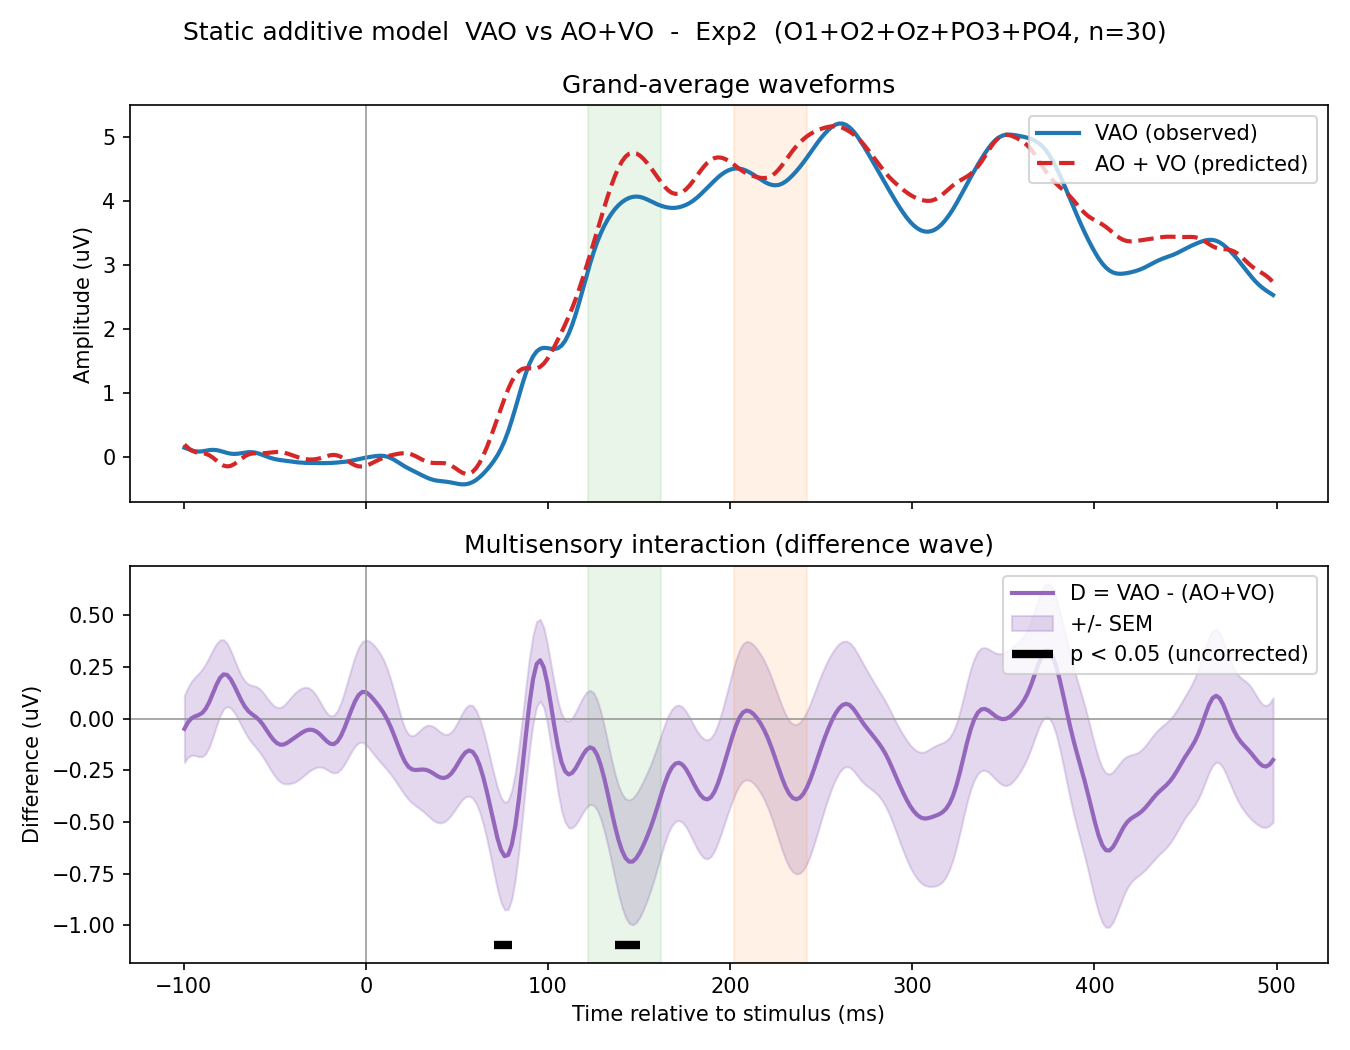

Source data for this figure (header and first rows):
experiment, subject, VAO_P1_uV, AOplusVO_P1_uV, D_P1_uV, VAO_N2_uV, AOplusVO_N2_uV, D_N2_uV, whole_epoch_R2, whole_epoch_RMSE_uV
Exp2, Vp1, 5.551, 5.634, -0.08295, 0.4282, 0.08991, 0.3383, 0.5181, 1.915
Exp2, Vp2, 2.26, 2.03, 0.2294, 2.742, 3.034, -0.2919, 0.4041, 1.519
Exp2, Vp3, 4.815, 5.291, -0.4765, 8.088, 8.071, 0.01734, 0.8855, 1.109
Exp2, Vp4, 1.86, 2.544, -0.6847, 2.1, 2.556, -0.4567, 0.7489, 0.9397
Exp2, Vp6, 5.471, 5.407, 0.06419, 7.516, 6.415, 1.101, 0.3475, 2.281
Exp2, Vp7, 1.909, 1.479, 0.4299, 1.868, 0.7169, 1.151, -0.3599, 1.645
Exp2, Vp8, 7.868, 7.447, 0.4212, 7.705, 8.037, -0.332, 0.8121, 1.547
Exp2, Vp9, 2.516, 3.295, -0.7797, 5.143, 7.318, -2.175, 0.7753, 1.404
Exp2, Vp10, 3.59, 2.809, 0.7809, 5.062, 2.903, 2.159, 0.2622, 1.755
Exp2, Vp12, 4.651, 6.418, -1.767, 5.578, 7.065, -1.487, 0.8348, 1.158
Exp2, Vp13, 4.189, 2.317, 1.873, 4.585, 3.176, 1.409, 0.6278, 1.342
Exp2, Vp14, 1.876, 3.008, -1.132, 0.3827, 2.404, -2.021, -0.946, 1.845
Exp2, Vp17, 2.203, 4.05, -1.847, 9.595, 8.422, 1.173, 0.8329, 1.591
Exp2, Vp20, 2.182, 2.492, -0.3097, 2.254, 1.402, 0.8525, 0.4986, 0.9355
Exp2, Vp21, 7.128, 6.982, 0.1453, 7.838, 5.508, 2.33, 0.721, 2.515
Exp2, Vp23, 3.324, 2.581, 0.7435, 3.96, 3.213, 0.7468, 0.8503, 0.7089
Exp2, Vp24, 3.205, 3.197, 0.00741, 5.522, 5.507, 0.01455, 0.2742, 2.248
Exp2, Vp25, 1.973, 5.636, -3.663, -0.2629, 1.996, -2.259, 0.4057, 2.531
Exp2, Vp26, 2.625, 3.311, -0.6864, 2.676, 2.752, -0.07622, 0.6761, 1.033
Exp2, Vp27, 10.2, 10.43, -0.2286, 5.147, 5.025, 0.1217, 0.9177, 0.9121
Exp2, Vp28, 3.261, 3.37, -0.1093, 0.5688, 1.736, -1.167, -0.2557, 1.549
Exp2, Vp29, 2.731, 4.574, -1.843, 7.871, 11.36, -3.491, 0.4621, 2.43
Exp2, Vp30, 3.039, 3.703, -0.6631, 2.684, 3.968, -1.283, 0.6788, 0.968
Exp2, Vp31, 4.704, 7.203, -2.498, 6.625, 9.543, -2.917, -0.03665, 2.355
Exp2, Vp32, 1.797, 3.531, -1.734, 2.559, 1.102, 1.457, 0.2846, 1.643
Exp2, Vp33, 2.676, 0.6996, 1.977, 5.426, 2.791, 2.635, 0.5212, 1.776
Exp2, Vp34, 3.496, 3.955, -0.4587, 4.148, 3.668, 0.4801, 0.7282, 1.206
Exp2, Vp35, 4.687, 5.702, -1.015, 6.969, 7.312, -0.3427, 0.9012, 1.331
Exp2, Vp36, 3.638, 6.486, -2.848, 3.364, 7.869, -4.505, -0.04191, 2.439
Exp2, Vp38, 5.022, 3.14, 1.882, 3.686, 1.59, 2.096, 0.2246, 2.056
